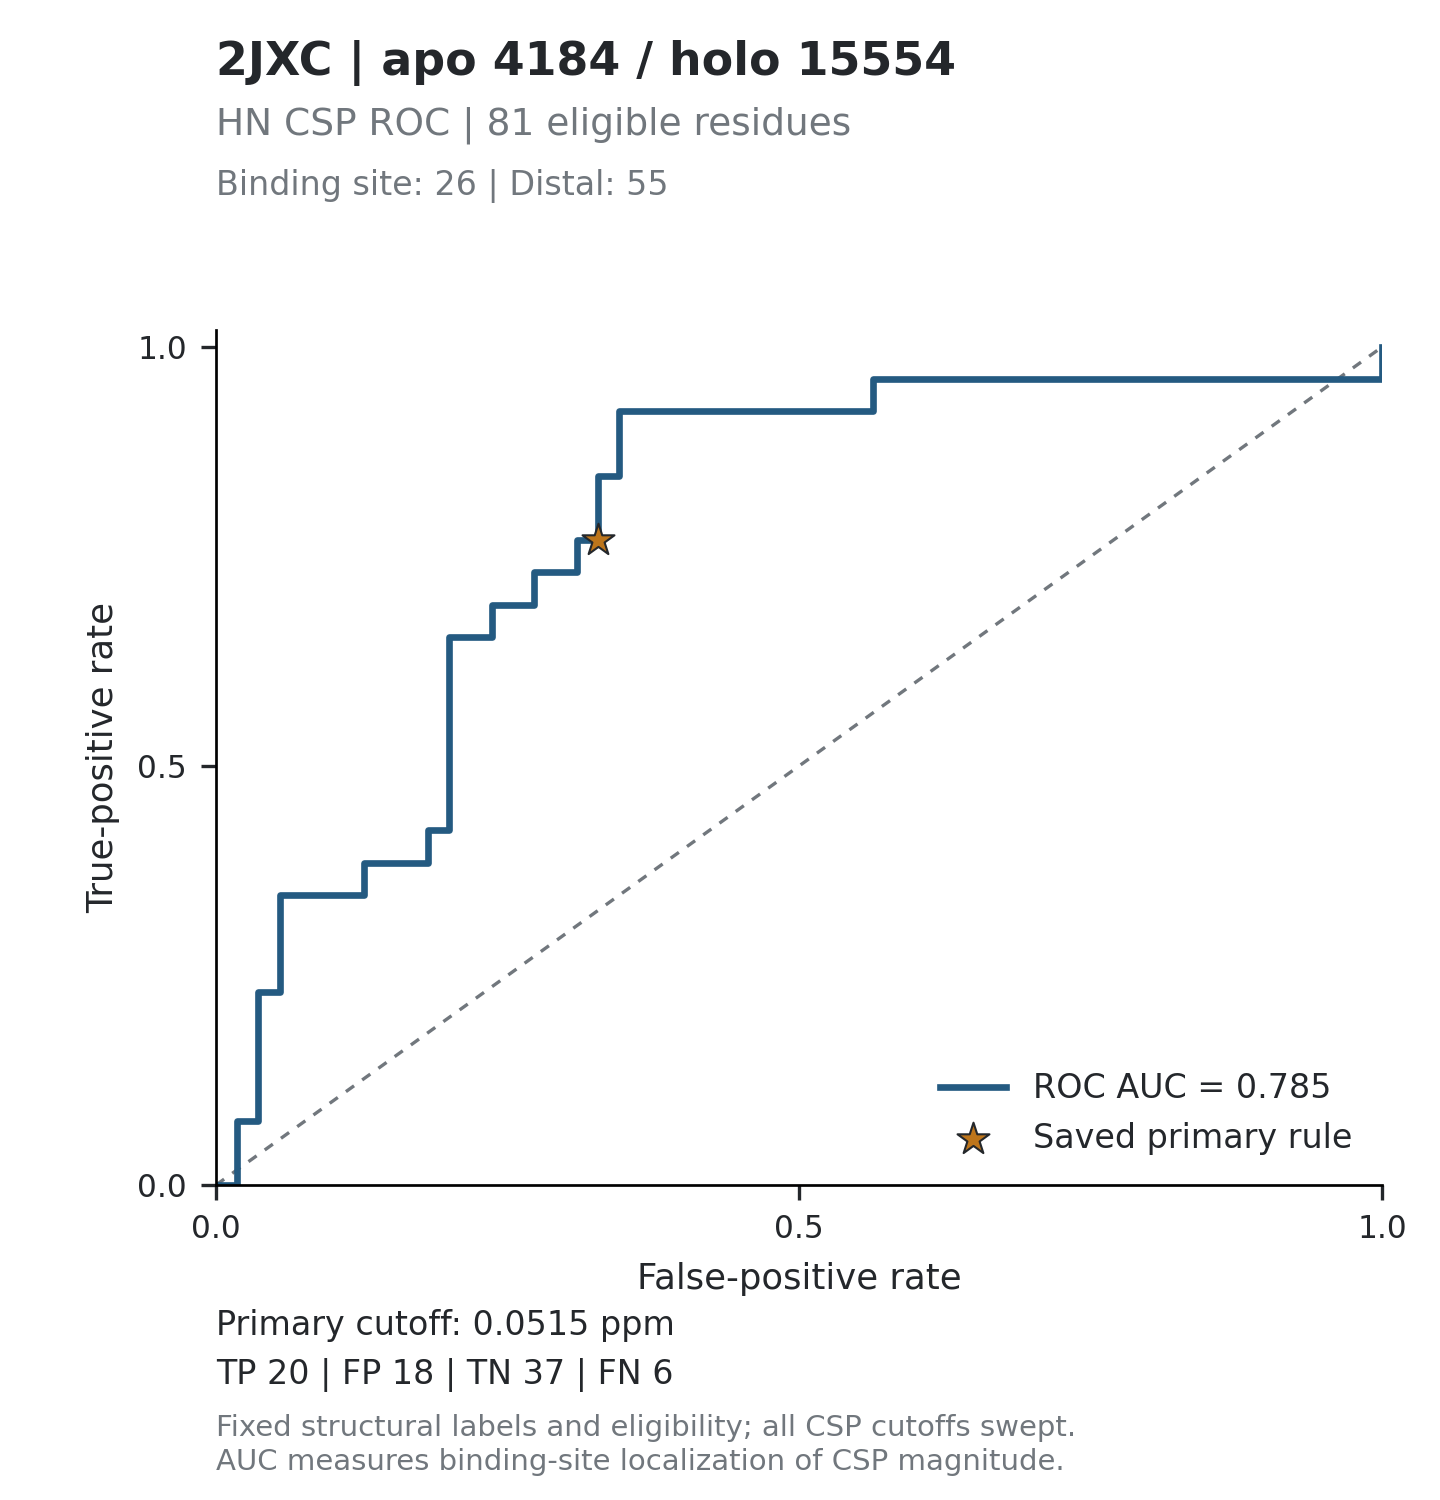

Data behind this chart, as committed beside it:
threshold, tp, fp, tn, fn, tpr, fpr, specificity, precision, fdr, tp_fp_ratio, target_id, score_mode
inf, 0, 0, 55, 26, 0, 0, 1, , , , 2JXC_4184, absolute_ppm
0.5465, 0, 1, 54, 26, 0, 0.01818, 0.9818, 0, 1, 0, 2JXC_4184, absolute_ppm
0.3845, 1, 1, 54, 25, 0.03846, 0.01818, 0.9818, 0.5, 0.5, 1, 2JXC_4184, absolute_ppm
0.355, 2, 1, 54, 24, 0.07692, 0.01818, 0.9818, 0.6667, 0.3333, 2, 2JXC_4184, absolute_ppm
0.3549, 2, 2, 53, 24, 0.07692, 0.03636, 0.9636, 0.5, 0.5, 1, 2JXC_4184, absolute_ppm
0.3394, 3, 2, 53, 23, 0.1154, 0.03636, 0.9636, 0.6, 0.4, 1.5, 2JXC_4184, absolute_ppm
0.3264, 4, 2, 53, 22, 0.1538, 0.03636, 0.9636, 0.6667, 0.3333, 2, 2JXC_4184, absolute_ppm
0.2907, 5, 2, 53, 21, 0.1923, 0.03636, 0.9636, 0.7143, 0.2857, 2.5, 2JXC_4184, absolute_ppm
0.2906, 6, 2, 53, 20, 0.2308, 0.03636, 0.9636, 0.75, 0.25, 3, 2JXC_4184, absolute_ppm
0.2699, 6, 3, 52, 20, 0.2308, 0.05455, 0.9455, 0.6667, 0.3333, 2, 2JXC_4184, absolute_ppm
0.2368, 7, 3, 52, 19, 0.2692, 0.05455, 0.9455, 0.7, 0.3, 2.333, 2JXC_4184, absolute_ppm
0.215, 8, 3, 52, 18, 0.3077, 0.05455, 0.9455, 0.7273, 0.2727, 2.667, 2JXC_4184, absolute_ppm
0.2006, 9, 3, 52, 17, 0.3462, 0.05455, 0.9455, 0.75, 0.25, 3, 2JXC_4184, absolute_ppm
0.1802, 9, 4, 51, 17, 0.3462, 0.07273, 0.9273, 0.6923, 0.3077, 2.25, 2JXC_4184, absolute_ppm
0.172, 9, 5, 50, 17, 0.3462, 0.09091, 0.9091, 0.6429, 0.3571, 1.8, 2JXC_4184, absolute_ppm
0.1549, 9, 6, 49, 17, 0.3462, 0.1091, 0.8909, 0.6, 0.4, 1.5, 2JXC_4184, absolute_ppm
0.1493, 9, 7, 48, 17, 0.3462, 0.1273, 0.8727, 0.5625, 0.4375, 1.286, 2JXC_4184, absolute_ppm
0.1281, 10, 7, 48, 16, 0.3846, 0.1273, 0.8727, 0.5882, 0.4118, 1.429, 2JXC_4184, absolute_ppm
0.1173, 10, 8, 47, 16, 0.3846, 0.1455, 0.8545, 0.5556, 0.4444, 1.25, 2JXC_4184, absolute_ppm
0.1155, 10, 9, 46, 16, 0.3846, 0.1636, 0.8364, 0.5263, 0.4737, 1.111, 2JXC_4184, absolute_ppm
0.1064, 10, 10, 45, 16, 0.3846, 0.1818, 0.8182, 0.5, 0.5, 1, 2JXC_4184, absolute_ppm
0.1055, 11, 10, 45, 15, 0.4231, 0.1818, 0.8182, 0.5238, 0.4762, 1.1, 2JXC_4184, absolute_ppm
0.1034, 11, 11, 44, 15, 0.4231, 0.2, 0.8, 0.5, 0.5, 1, 2JXC_4184, absolute_ppm
0.0914, 12, 11, 44, 14, 0.4615, 0.2, 0.8, 0.5217, 0.4783, 1.091, 2JXC_4184, absolute_ppm
0.0908, 13, 11, 44, 13, 0.5, 0.2, 0.8, 0.5417, 0.4583, 1.182, 2JXC_4184, absolute_ppm
0.0907, 14, 11, 44, 12, 0.5385, 0.2, 0.8, 0.56, 0.44, 1.273, 2JXC_4184, absolute_ppm
0.0901, 15, 11, 44, 11, 0.5769, 0.2, 0.8, 0.5769, 0.4231, 1.364, 2JXC_4184, absolute_ppm
0.0843, 16, 11, 44, 10, 0.6154, 0.2, 0.8, 0.5926, 0.4074, 1.455, 2JXC_4184, absolute_ppm
0.0833, 17, 11, 44, 9, 0.6538, 0.2, 0.8, 0.6071, 0.3929, 1.545, 2JXC_4184, absolute_ppm
0.0766, 17, 12, 43, 9, 0.6538, 0.2182, 0.7818, 0.5862, 0.4138, 1.417, 2JXC_4184, absolute_ppm
0.0764, 17, 13, 42, 9, 0.6538, 0.2364, 0.7636, 0.5667, 0.4333, 1.308, 2JXC_4184, absolute_ppm
0.0757, 18, 13, 42, 8, 0.6923, 0.2364, 0.7636, 0.5806, 0.4194, 1.385, 2JXC_4184, absolute_ppm
0.0728, 18, 14, 41, 8, 0.6923, 0.2545, 0.7455, 0.5625, 0.4375, 1.286, 2JXC_4184, absolute_ppm
0.072, 18, 15, 40, 8, 0.6923, 0.2727, 0.7273, 0.5455, 0.4545, 1.2, 2JXC_4184, absolute_ppm
0.0692, 19, 15, 40, 7, 0.7308, 0.2727, 0.7273, 0.5588, 0.4412, 1.267, 2JXC_4184, absolute_ppm
0.0621, 19, 16, 39, 7, 0.7308, 0.2909, 0.7091, 0.5429, 0.4571, 1.188, 2JXC_4184, absolute_ppm
0.0609, 19, 17, 38, 7, 0.7308, 0.3091, 0.6909, 0.5278, 0.4722, 1.118, 2JXC_4184, absolute_ppm
0.0606, 20, 17, 38, 6, 0.7692, 0.3091, 0.6909, 0.5405, 0.4595, 1.176, 2JXC_4184, absolute_ppm
0.0576, 20, 18, 37, 6, 0.7692, 0.3273, 0.6727, 0.5263, 0.4737, 1.111, 2JXC_4184, absolute_ppm
0.0497, 21, 18, 37, 5, 0.8077, 0.3273, 0.6727, 0.5385, 0.4615, 1.167, 2JXC_4184, absolute_ppm
0.0485, 22, 18, 37, 4, 0.8462, 0.3273, 0.6727, 0.55, 0.45, 1.222, 2JXC_4184, absolute_ppm
0.0477, 22, 19, 36, 4, 0.8462, 0.3455, 0.6545, 0.5366, 0.4634, 1.158, 2JXC_4184, absolute_ppm
0.0472, 24, 19, 36, 2, 0.9231, 0.3455, 0.6545, 0.5581, 0.4419, 1.263, 2JXC_4184, absolute_ppm
0.0467, 24, 20, 35, 2, 0.9231, 0.3636, 0.6364, 0.5455, 0.4545, 1.2, 2JXC_4184, absolute_ppm
0.0454, 24, 21, 34, 2, 0.9231, 0.3818, 0.6182, 0.5333, 0.4667, 1.143, 2JXC_4184, absolute_ppm
0.045, 24, 22, 33, 2, 0.9231, 0.4, 0.6, 0.5217, 0.4783, 1.091, 2JXC_4184, absolute_ppm
0.0419, 24, 23, 32, 2, 0.9231, 0.4182, 0.5818, 0.5106, 0.4894, 1.043, 2JXC_4184, absolute_ppm
0.0417, 24, 24, 31, 2, 0.9231, 0.4364, 0.5636, 0.5, 0.5, 1, 2JXC_4184, absolute_ppm
0.0399, 24, 25, 30, 2, 0.9231, 0.4545, 0.5455, 0.4898, 0.5102, 0.96, 2JXC_4184, absolute_ppm
0.0398, 24, 26, 29, 2, 0.9231, 0.4727, 0.5273, 0.48, 0.52, 0.9231, 2JXC_4184, absolute_ppm
0.0379, 24, 27, 28, 2, 0.9231, 0.4909, 0.5091, 0.4706, 0.5294, 0.8889, 2JXC_4184, absolute_ppm
0.0372, 24, 28, 27, 2, 0.9231, 0.5091, 0.4909, 0.4615, 0.5385, 0.8571, 2JXC_4184, absolute_ppm
0.0349, 24, 29, 26, 2, 0.9231, 0.5273, 0.4727, 0.4528, 0.5472, 0.8276, 2JXC_4184, absolute_ppm
0.0341, 24, 30, 25, 2, 0.9231, 0.5455, 0.4545, 0.4444, 0.5556, 0.8, 2JXC_4184, absolute_ppm
0.034, 24, 31, 24, 2, 0.9231, 0.5636, 0.4364, 0.4364, 0.5636, 0.7742, 2JXC_4184, absolute_ppm
0.0315, 25, 31, 24, 1, 0.9615, 0.5636, 0.4364, 0.4464, 0.5536, 0.8065, 2JXC_4184, absolute_ppm
0.0314, 25, 32, 23, 1, 0.9615, 0.5818, 0.4182, 0.4386, 0.5614, 0.7812, 2JXC_4184, absolute_ppm
0.0301, 25, 33, 22, 1, 0.9615, 0.6, 0.4, 0.431, 0.569, 0.7576, 2JXC_4184, absolute_ppm
0.0297, 25, 34, 21, 1, 0.9615, 0.6182, 0.3818, 0.4237, 0.5763, 0.7353, 2JXC_4184, absolute_ppm
0.029, 25, 35, 20, 1, 0.9615, 0.6364, 0.3636, 0.4167, 0.5833, 0.7143, 2JXC_4184, absolute_ppm
... 102 more rows
